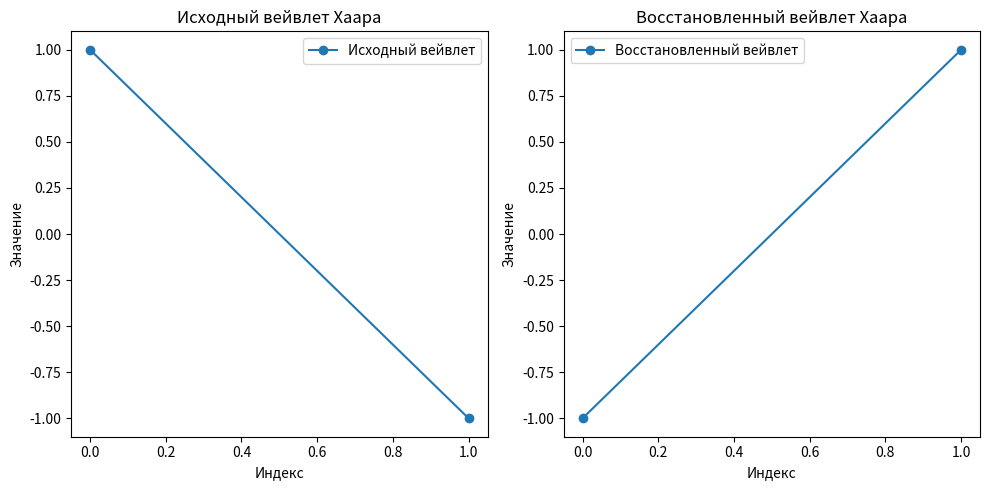

Write Python code to recreate this figure.
import numpy as np
import matplotlib.pyplot as plt
from scipy.signal import convolve

# Определение функции chx


def chx(x):
    return np.where((0 <= x) & (x <= 1), 1, 0)


# Создание массива x значений от 0 до 2 с шагом 0.01
x_values = np.arange(0, 2, 0.01)

# Определение вейвлета Хаара
haar_wavelet = np.array([1, -1])

# Применение вейвлета к функции chx (прямое вейвлет-преобразование)
wavelet_result = convolve(chx(x_values), haar_wavelet, mode='same')

# Обратное вейвлет-преобразование (инверсия вейвлета и свертка)
inverse_wavelet_result = convolve(
    wavelet_result, np.flip(haar_wavelet), mode='same')

# Построение графика
plt.figure(figsize=(10, 5))

# Исходный вейвлет
plt.subplot(1, 2, 1)
plt.plot(haar_wavelet, marker='o', label='Исходный вейвлет')
plt.title('Исходный вейвлет Хаара')
plt.xlabel('Индекс')
plt.ylabel('Значение')
plt.legend()

# Восстановленный вейвлет
plt.subplot(1, 2, 2)
plt.plot(np.flip(haar_wavelet), marker='o', label='Восстановленный вейвлет')
plt.title('Восстановленный вейвлет Хаара')
plt.xlabel('Индекс')
plt.ylabel('Значение')
plt.legend()

plt.tight_layout()
plt.show()
